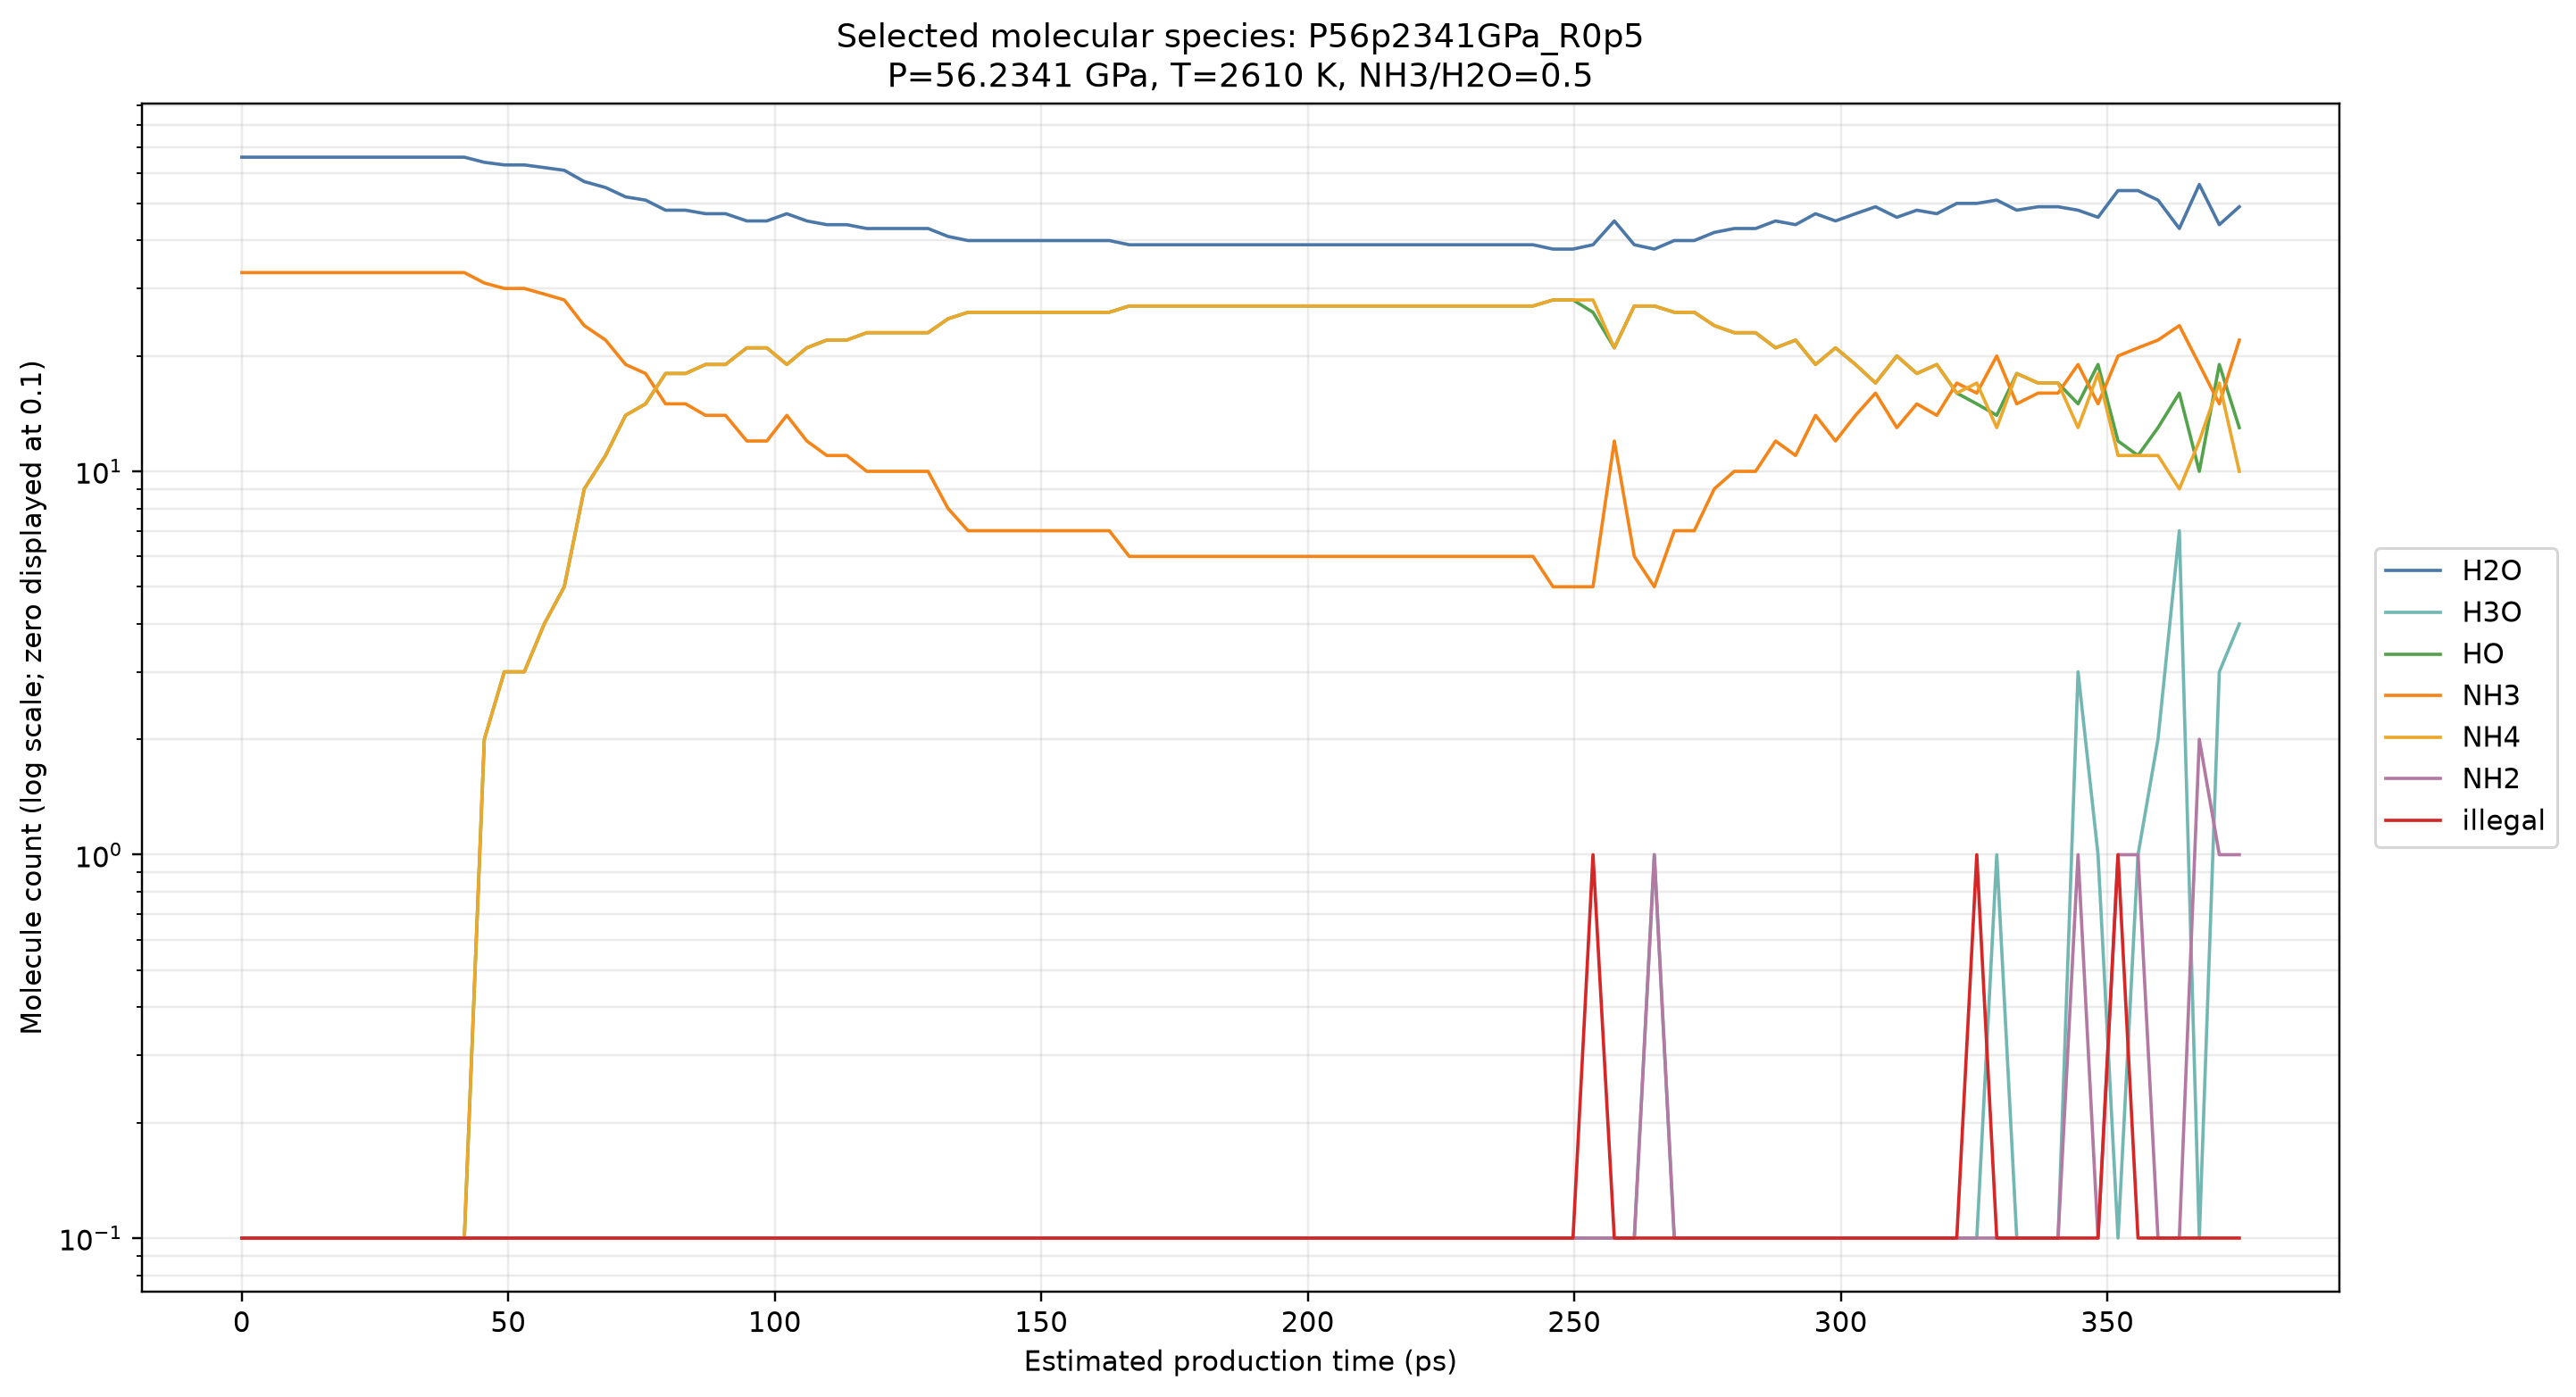

Source data for this figure (header and first rows):
condensed_frame_index_0based, estimated_time_ps, H2O, H3O, HO, NH3, NH4, NH2, illegal
0, 0, 66, 0, 0, 33, 0, 0, 0
15, 3.75, 66, 0, 0, 33, 0, 0, 0
30, 7.5, 66, 0, 0, 33, 0, 0, 0
45, 11.25, 66, 0, 0, 33, 0, 0, 0
61, 15.25, 66, 0, 0, 33, 0, 0, 0
76, 19, 66, 0, 0, 33, 0, 0, 0
91, 22.75, 66, 0, 0, 33, 0, 0, 0
106, 26.5, 66, 0, 0, 33, 0, 0, 0
121, 30.25, 66, 0, 0, 33, 0, 0, 0
136, 34, 66, 0, 0, 33, 0, 0, 0
151, 37.75, 66, 0, 0, 33, 0, 0, 0
167, 41.75, 66, 0, 0, 33, 0, 0, 0
182, 45.5, 64, 0, 2, 31, 2, 0, 0
197, 49.25, 63, 0, 3, 30, 3, 0, 0
212, 53, 63, 0, 3, 30, 3, 0, 0
227, 56.75, 62, 0, 4, 29, 4, 0, 0
242, 60.5, 61, 0, 5, 28, 5, 0, 0
257, 64.25, 57, 0, 9, 24, 9, 0, 0
273, 68.25, 55, 0, 11, 22, 11, 0, 0
288, 72, 52, 0, 14, 19, 14, 0, 0
303, 75.75, 51, 0, 15, 18, 15, 0, 0
318, 79.5, 48, 0, 18, 15, 18, 0, 0
333, 83.25, 48, 0, 18, 15, 18, 0, 0
348, 87, 47, 0, 19, 14, 19, 0, 0
363, 90.75, 47, 0, 19, 14, 19, 0, 0
379, 94.75, 45, 0, 21, 12, 21, 0, 0
394, 98.5, 45, 0, 21, 12, 21, 0, 0
409, 102.2, 47, 0, 19, 14, 19, 0, 0
424, 106, 45, 0, 21, 12, 21, 0, 0
439, 109.8, 44, 0, 22, 11, 22, 0, 0
454, 113.5, 44, 0, 22, 11, 22, 0, 0
469, 117.2, 43, 0, 23, 10, 23, 0, 0
485, 121.2, 43, 0, 23, 10, 23, 0, 0
500, 125, 43, 0, 23, 10, 23, 0, 0
515, 128.8, 43, 0, 23, 10, 23, 0, 0
530, 132.5, 41, 0, 25, 8, 25, 0, 0
545, 136.2, 40, 0, 26, 7, 26, 0, 0
560, 140, 40, 0, 26, 7, 26, 0, 0
575, 143.8, 40, 0, 26, 7, 26, 0, 0
591, 147.8, 40, 0, 26, 7, 26, 0, 0
606, 151.5, 40, 0, 26, 7, 26, 0, 0
621, 155.2, 40, 0, 26, 7, 26, 0, 0
636, 159, 40, 0, 26, 7, 26, 0, 0
651, 162.8, 40, 0, 26, 7, 26, 0, 0
666, 166.5, 39, 0, 27, 6, 27, 0, 0
681, 170.2, 39, 0, 27, 6, 27, 0, 0
697, 174.2, 39, 0, 27, 6, 27, 0, 0
712, 178, 39, 0, 27, 6, 27, 0, 0
727, 181.8, 39, 0, 27, 6, 27, 0, 0
742, 185.5, 39, 0, 27, 6, 27, 0, 0
757, 189.2, 39, 0, 27, 6, 27, 0, 0
772, 193, 39, 0, 27, 6, 27, 0, 0
787, 196.8, 39, 0, 27, 6, 27, 0, 0
802, 200.5, 39, 0, 27, 6, 27, 0, 0
818, 204.5, 39, 0, 27, 6, 27, 0, 0
833, 208.2, 39, 0, 27, 6, 27, 0, 0
848, 212, 39, 0, 27, 6, 27, 0, 0
863, 215.8, 39, 0, 27, 6, 27, 0, 0
878, 219.5, 39, 0, 27, 6, 27, 0, 0
893, 223.2, 39, 0, 27, 6, 27, 0, 0
... 40 more rows
